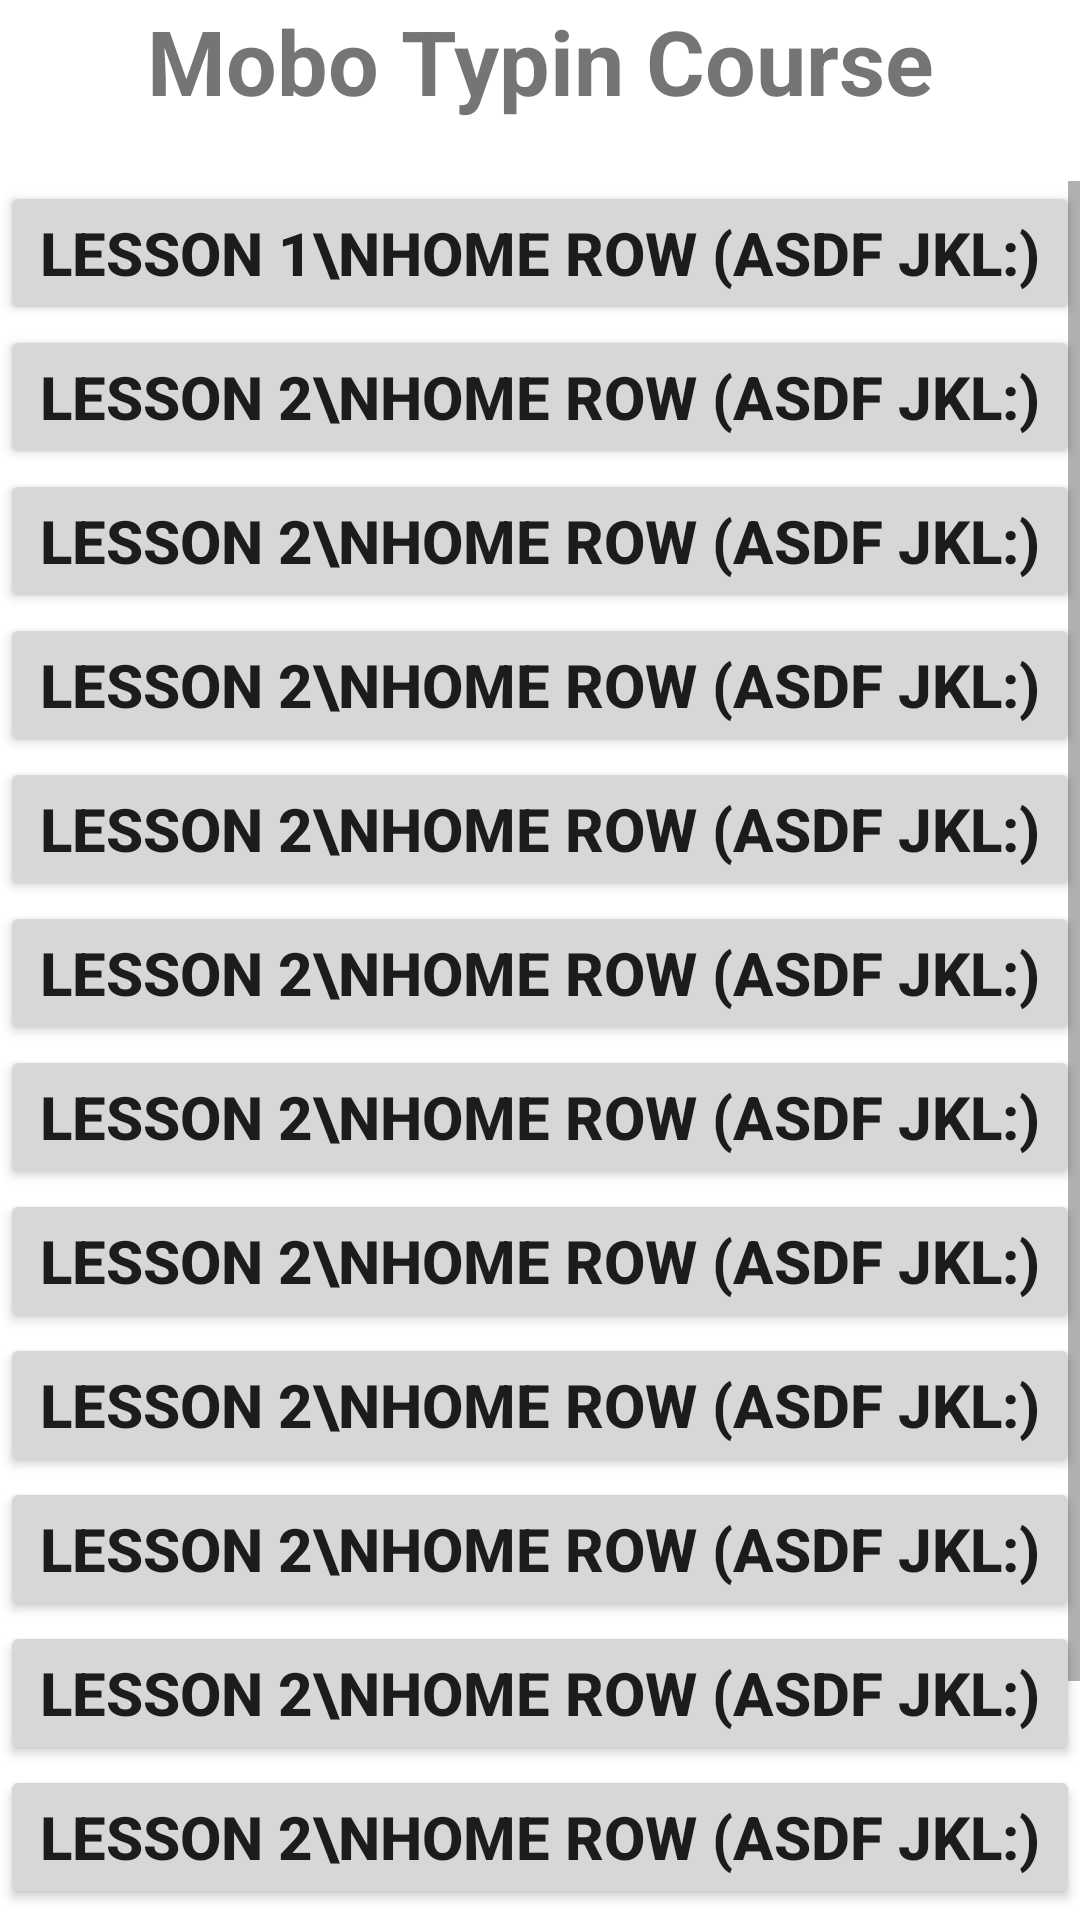

This screen was rendered from an Android layout file. Write that file and the resources it references.
<!-- AndroidManifest.xml: application theme Theme.SplashActivity -->
<!-- res/layout/activity_courses.xml -->
<?xml version="1.0" encoding="utf-8"?>
<LinearLayout xmlns:android="http://schemas.android.com/apk/res/android"
    xmlns:app="http://schemas.android.com/apk/res-auto"
    xmlns:tools="http://schemas.android.com/tools"
    android:layout_width="match_parent"
    android:layout_height="match_parent"
    tools:context=".Courses"
    android:orientation="vertical"
    android:layout_margin="20dp">
    <LinearLayout
        android:layout_width="match_parent"
        android:layout_height="wrap_content"
        >
        <TextView
            android:layout_width="match_parent"
            android:layout_height="wrap_content"
            android:text="Mobo Typin Course"
            android:textSize="30sp"
            android:textStyle="bold"
            android:gravity="center"
            android:layout_marginBottom="20dp"/>
    </LinearLayout>


    <ScrollView
        android:layout_width="match_parent"
        android:layout_height="wrap_content"
        tools:layout_editor_absoluteX="16dp"
        tools:layout_editor_absoluteY="1dp">

        <LinearLayout
            android:layout_width="match_parent"
            android:layout_height="wrap_content"
            android:orientation="vertical">

            <Button
                android:layout_width="match_parent"
                android:layout_height="wrap_content"
                android:textSize="20sp"
                android:text="Lesson 1\nHome row (ASDF JKL:)"
                android:textStyle="bold"
                android:padding="5dp"
                android:id="@+id/btn1"
                />
            <Button
                android:layout_width="match_parent"
                android:layout_height="wrap_content"
                android:textSize="20sp"
                android:text="Lesson 2\nHome row (ASDF JKL:)"
                android:textStyle="bold"
                android:padding="5dp"
                android:id="@+id/btn2"
                />
            <Button
                android:layout_width="match_parent"
                android:layout_height="wrap_content"
                android:textSize="20sp"
                android:text="Lesson 2\nHome row (ASDF JKL:)"
                android:textStyle="bold"
                android:padding="5dp"
                android:id="@+id/btn3"
                />
            <Button
                android:layout_width="match_parent"
                android:layout_height="wrap_content"
                android:textSize="20sp"
                android:text="Lesson 2\nHome row (ASDF JKL:)"
                android:textStyle="bold"
                android:padding="5dp"
                android:id="@+id/btn4"
                />
            <Button
                android:layout_width="match_parent"
                android:layout_height="wrap_content"
                android:textSize="20sp"
                android:text="Lesson 2\nHome row (ASDF JKL:)"
                android:textStyle="bold"
                android:padding="5dp"
                android:id="@+id/btn5"
                />
            <Button
                android:layout_width="match_parent"
                android:layout_height="wrap_content"
                android:textSize="20sp"
                android:text="Lesson 2\nHome row (ASDF JKL:)"
                android:textStyle="bold"
                android:padding="5dp"
                android:id="@+id/btn6"
                />
            <Button
                android:layout_width="match_parent"
                android:layout_height="wrap_content"
                android:textSize="20sp"
                android:text="Lesson 2\nHome row (ASDF JKL:)"
                android:textStyle="bold"
                android:padding="5dp"
                android:id="@+id/btn7"
                />
            <Button
                android:layout_width="match_parent"
                android:layout_height="wrap_content"
                android:textSize="20sp"
                android:text="Lesson 2\nHome row (ASDF JKL:)"
                android:textStyle="bold"
                android:padding="5dp"
                android:id="@+id/btn8"
                />
            <Button
                android:layout_width="match_parent"
                android:layout_height="wrap_content"
                android:textSize="20sp"
                android:text="Lesson 2\nHome row (ASDF JKL:)"
                android:textStyle="bold"
                android:padding="5dp"
                android:id="@+id/btn9"
                />
            <Button
                android:layout_width="match_parent"
                android:layout_height="wrap_content"
                android:textSize="20sp"
                android:text="Lesson 2\nHome row (ASDF JKL:)"
                android:textStyle="bold"
                android:padding="5dp"
                android:id="@+id/btn10"
                />
            <Button
                android:layout_width="match_parent"
                android:layout_height="wrap_content"
                android:textSize="20sp"
                android:text="Lesson 2\nHome row (ASDF JKL:)"
                android:textStyle="bold"
                android:padding="5dp"
                android:id="@+id/btn11"
                />
            <Button
                android:layout_width="match_parent"
                android:layout_height="wrap_content"
                android:textSize="20sp"
                android:text="Lesson 2\nHome row (ASDF JKL:)"
                android:textStyle="bold"
                android:padding="5dp"
                android:id="@+id/btn12"
                />
            <Button
                android:layout_width="match_parent"
                android:layout_height="wrap_content"
                android:textSize="20sp"
                android:text="Lesson 2\nHome row (ASDF JKL:)"
                android:textStyle="bold"
                android:padding="5dp"
                android:id="@+id/btn13"
                />
            <Button
                android:layout_width="match_parent"
                android:layout_height="wrap_content"
                android:textSize="20sp"
                android:text="Lesson 2\nHome row (ASDF JKL:)"
                android:textStyle="bold"
                android:padding="5dp"
                android:id="@+id/btn14"
                />



        </LinearLayout>
    </ScrollView>
</LinearLayout>
<!-- resources referenced by this layout -->
<resources>
  <style name="Theme.SplashActivity" parent="Theme.MaterialComponents.Light.NoActionBar">
          
          <item name="colorPrimary">@color/purple_500</item>
          <item name="colorPrimaryVariant">@color/purple_700</item>
          <item name="colorOnPrimary">@color/white</item>
          
          <item name="colorSecondary">@color/teal_200</item>
          <item name="colorSecondaryVariant">@color/teal_700</item>
          <item name="colorOnSecondary">@color/black</item>
          
          <item name="android:statusBarColor" tools:targetApi="l">?attr/colorPrimaryVariant</item>
          
      </style>
  <color name="purple_500">#FF6200EE</color>
  <color name="purple_700">#FF3700B3</color>
  <color name="white">#FFFFFFFF</color>
  <color name="teal_200">#FF03DAC5</color>
  <color name="teal_700">#FF018786</color>
  <color name="black">#FF000000</color>
</resources>
